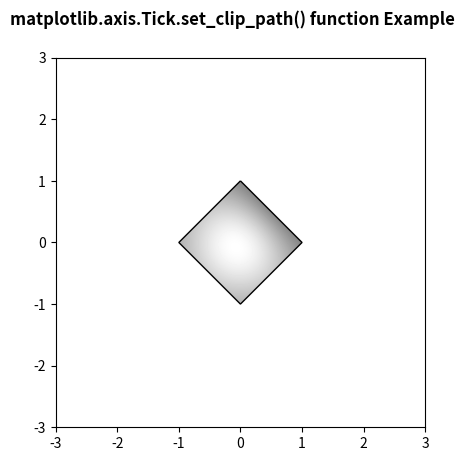

This figure's Python source:
# Implementation of matplotlib function
from matplotlib.axis import Tick
import numpy as np
import matplotlib.cm as cm
import matplotlib.pyplot as plt
from matplotlib.path import Path
from matplotlib.patches import PathPatch

delta = 0.025

x = y = np.arange(-3.0, 3.0, delta)
X, Y = np.meshgrid(x, y)

Z1 = np.exp(-X ** 2 - Y ** 2)
Z2 = np.exp(-(X - 1) ** 2 - (Y - 1) ** 2)
Z = (Z1 - Z2) * 2

path = Path([[0, 1], [1, 0], [0, -1],
             [-1, 0], [0, 1]])
patch = PathPatch(path, facecolor='none')

fig, ax = plt.subplots()
ax.add_patch(patch)

ax.imshow(Z,
          interpolation='bilinear',
          cmap=cm.gray,
          origin='lower',
          extent=[-3, 3, -3, 3],
          clip_path=patch,
          clip_on=True)
ax.set_clip_path(patch)

fig.suptitle('matplotlib.axis.Tick.set_clip_path() \
function Example', fontweight="bold")

plt.show()
